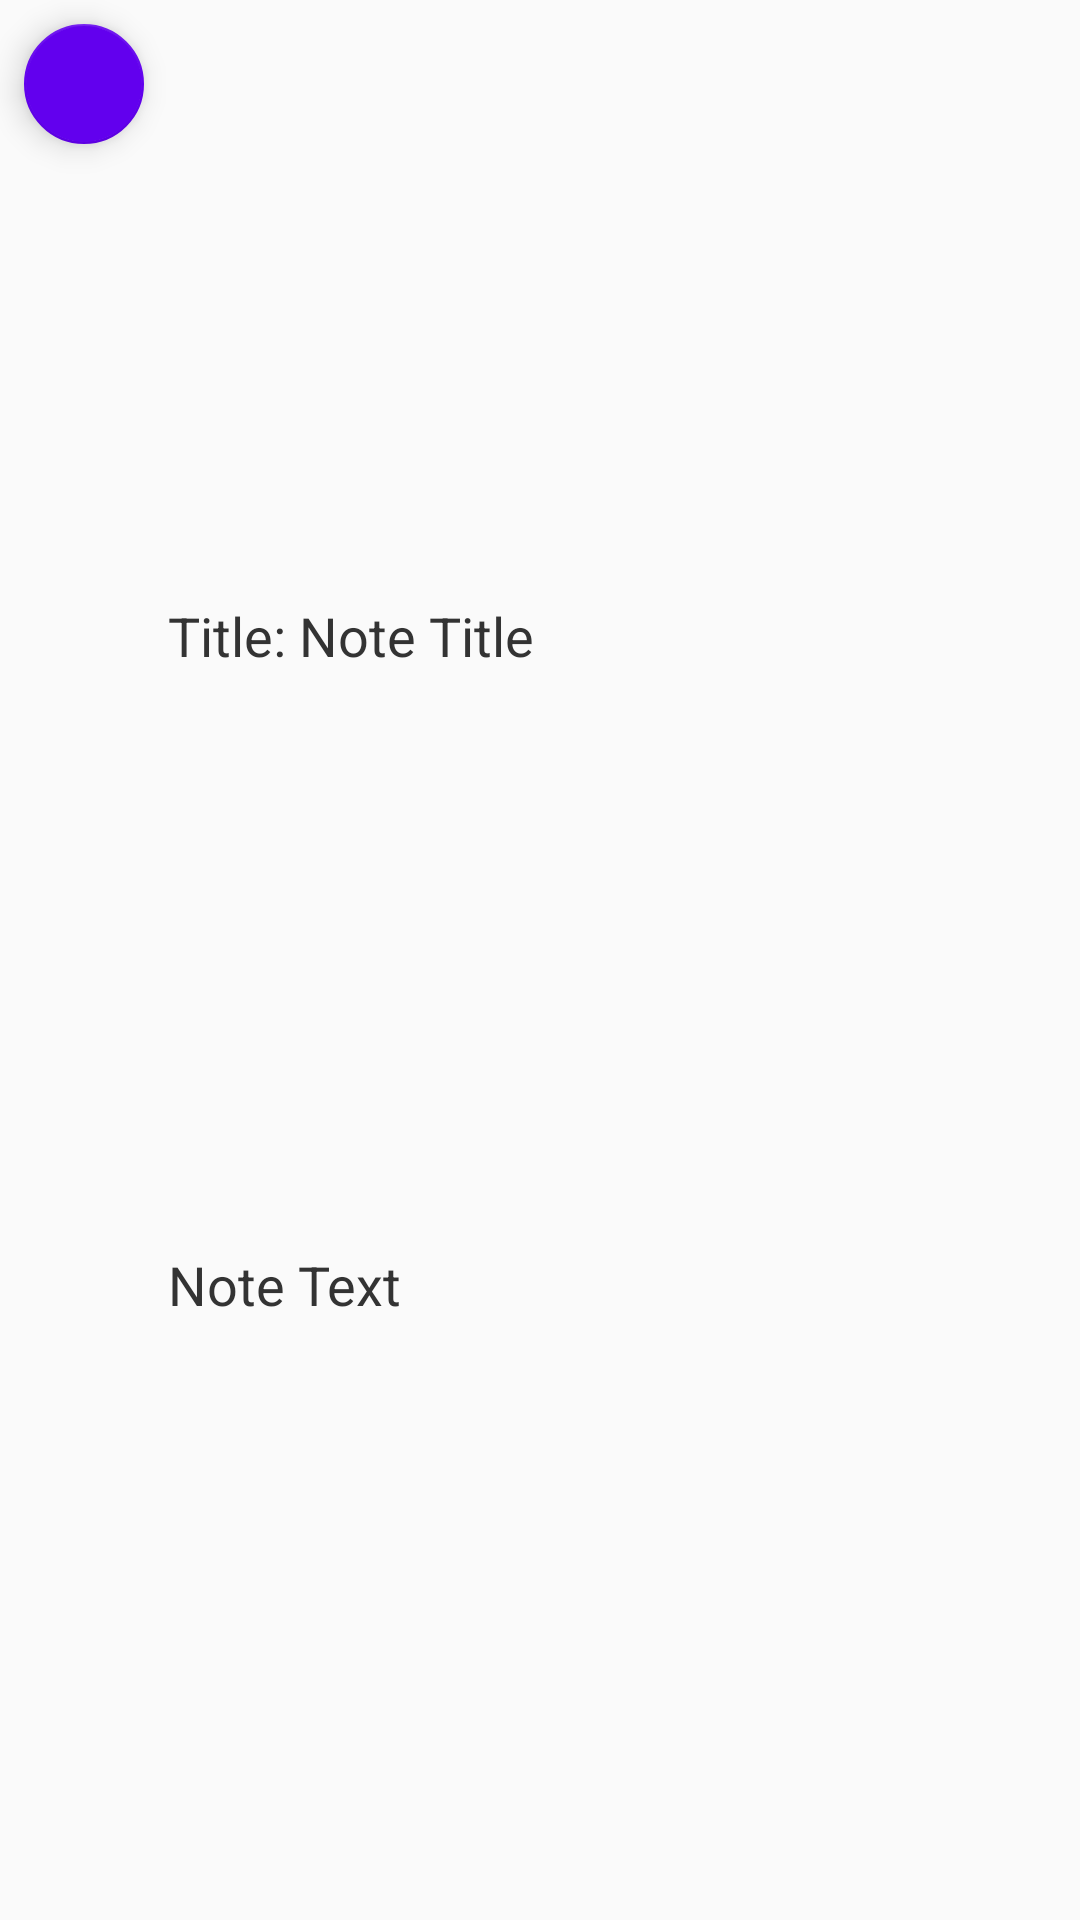

Produce the Android XML layout that renders to this screen, including the resource entries it uses.
<!-- AndroidManifest.xml: application theme AppTheme -->
<!-- res/layout/note_list_item.xml -->
<?xml version="1.0" encoding="utf-8"?>
<androidx.constraintlayout.widget.ConstraintLayout
    xmlns:android="http://schemas.android.com/apk/res/android"
    xmlns:app="http://schemas.android.com/apk/res-auto"
    android:layout_width="match_parent"
    android:layout_height="wrap_content">

    <TextView
        android:id="@+id/note_title_textView"
        android:layout_width="0dp"
        android:layout_height="wrap_content"
        android:layout_marginTop="@dimen/list_fab_margin"
        android:layout_marginHorizontal="@dimen/list_text_margin_horizontal"
        android:layout_marginBottom="0dp"
        android:text="Title: Note Title"
        android:textColor="@color/list_text_color"
        android:textSize="@dimen/list_text_size"
        app:layout_constraintTop_toTopOf="parent"
        app:layout_constraintStart_toEndOf="@id/noteDetailFab"
        app:layout_constraintEnd_toEndOf="parent"
        app:layout_constraintBottom_toTopOf="@id/note_textView"
        />

    <TextView
        android:id="@+id/note_textView"
        android:layout_width="0dp"
        android:layout_height="wrap_content"
        android:layout_marginTop="@dimen/list_text_margin_vertical"
        android:layout_marginHorizontal="@dimen/list_text_margin_horizontal"
        android:layout_marginBottom="@dimen/list_fab_margin"
        android:text="Note Text"
        android:maxLines="2"
        android:ellipsize="end"
        android:textColor="@color/list_text_color"
        android:textSize="@dimen/list_text_size"
        app:layout_constraintTop_toBottomOf="@id/note_title_textView"
        app:layout_constraintStart_toEndOf="@id/noteDetailFab"
        app:layout_constraintEnd_toEndOf="parent"
        app:layout_constraintBottom_toBottomOf="parent"
        />

    <com.google.android.material.floatingactionbutton.FloatingActionButton
        android:id="@+id/noteDetailFab"
        android:layout_width="wrap_content"
        android:layout_height="wrap_content"
        android:clickable="true"
        app:backgroundTint="@color/colorPrimary"
        android:layout_margin="@dimen/list_fab_margin"
        app:fabSize="mini"
        app:layout_constraintStart_toStartOf="parent"
        app:layout_constraintTop_toTopOf="parent"
        app:srcCompat="@drawable/ic_edit" />

</androidx.constraintlayout.widget.ConstraintLayout>
<!-- resources referenced by this layout -->
<resources>
  <color name="colorPrimary">#6200EE</color>
  <color name="list_text_color">#333</color>
  <dimen name="list_fab_margin">8dp</dimen>
  <dimen name="list_text_margin_horizontal">8dp</dimen>
  <dimen name="list_text_margin_vertical">0dp</dimen>
  <dimen name="list_text_size">18sp</dimen>
  <style name="AppTheme" parent="Theme.AppCompat.Light.DarkActionBar">
          
          <item name="colorPrimary">@color/colorPrimary</item>
          <item name="colorPrimaryDark">@color/colorPrimaryDark</item>
          <item name="colorAccent">@color/colorAccent</item>
      </style>
  <color name="colorPrimaryDark">#3700B3</color>
  <color name="colorAccent">#03DAC5</color>
</resources>
